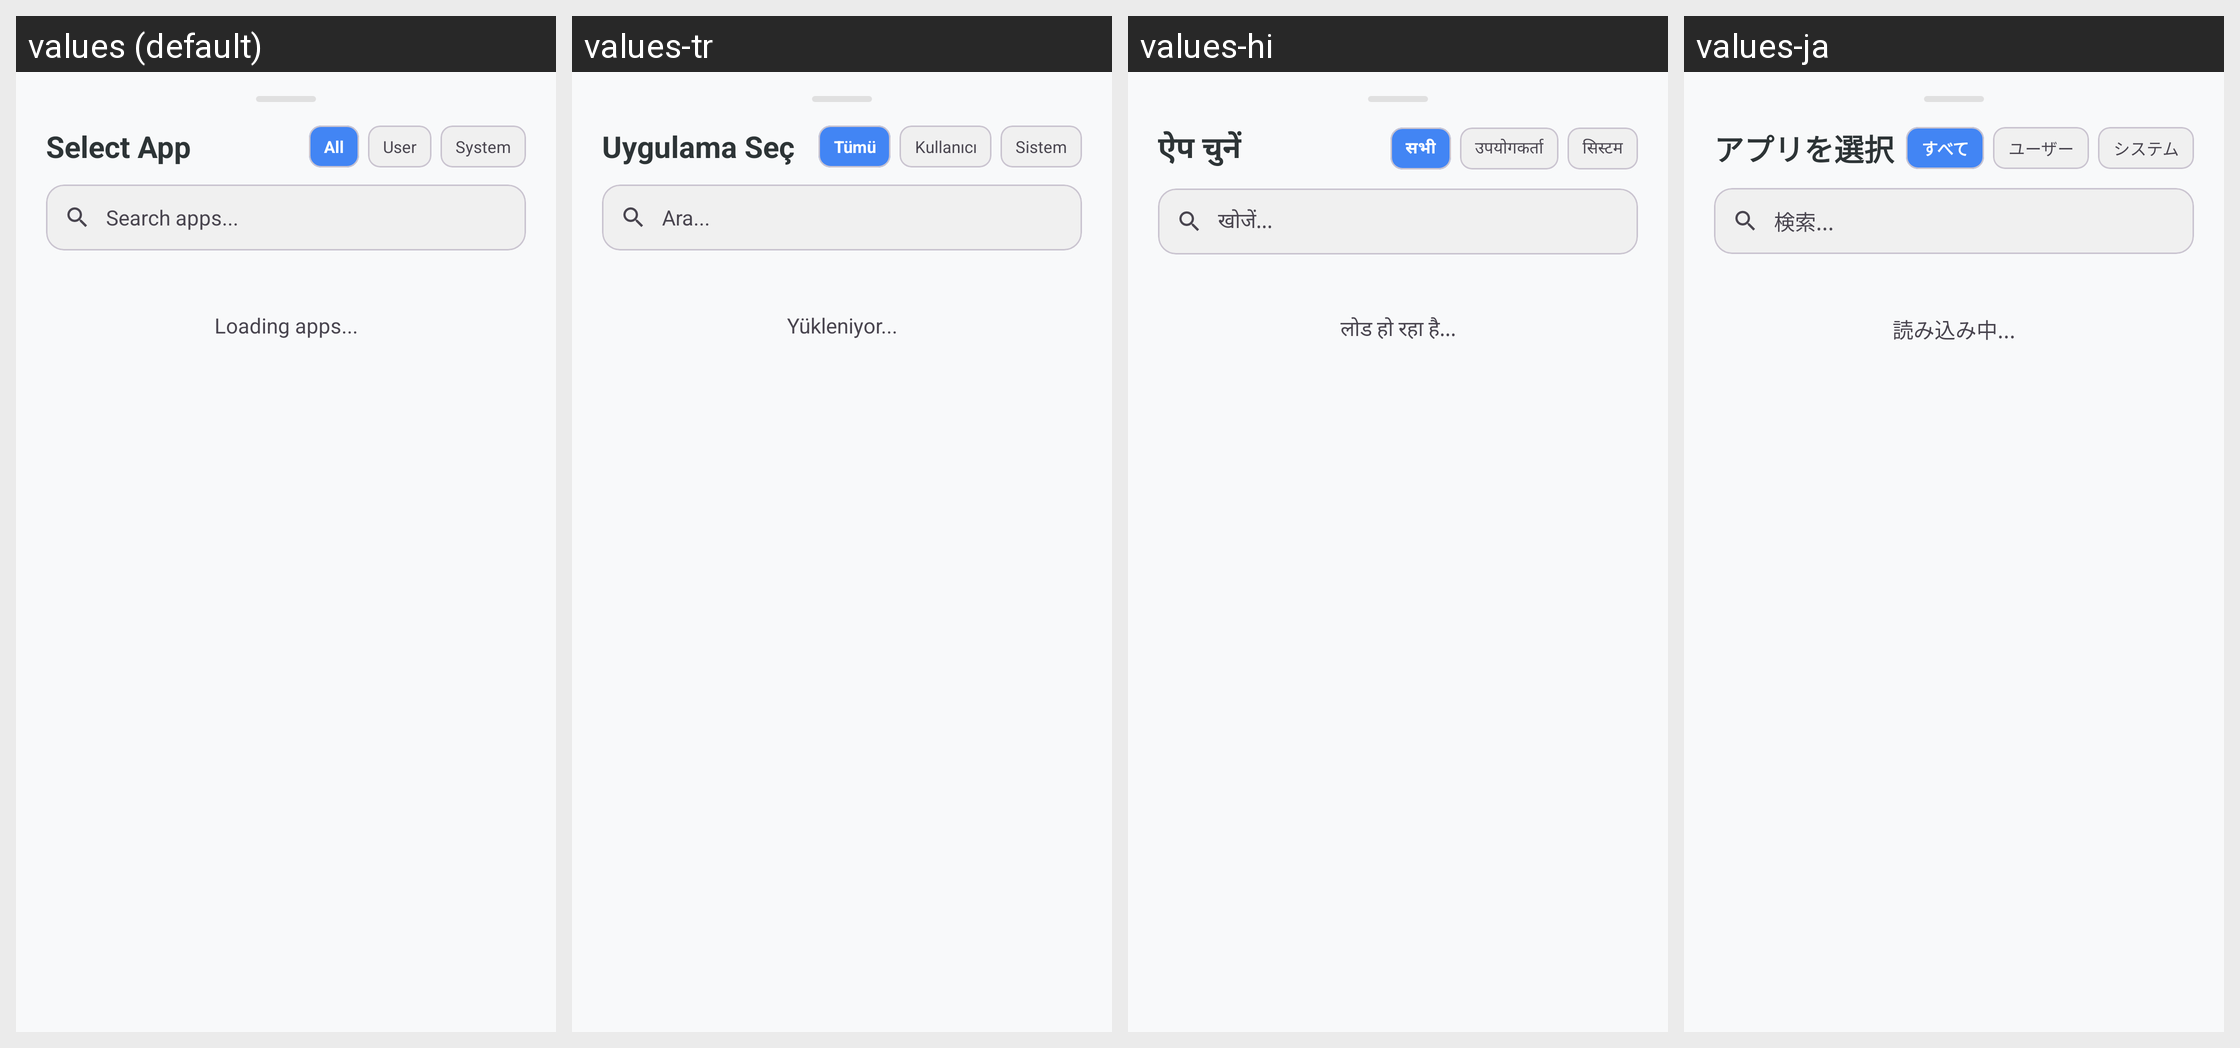

Translations of the strings shown on this Android screen, per locale in the grid:
Android screen res/layout/bottom_sheet_app_selection.xml rendered under 4 locales, left to right: values (default), values-tr, values-hi, values-ja. Device: Nexus 5 (rendered at 1080×1920; each locale shown at half size, 540×960, under a caption strip naming it); theme Theme.KGPT.
Other locales in the repository, not shown: values-ar, values-bn, values-de, values-es, values-fr, values-id, values-it, values-ko, values-nl, values-pl, values-pt, values-ru, values-sw, values-th, values-ur, values-vi, values-zh.
Strings drawn on this screen, with the default value and each locale's value (text and hints the layout hard-codes, and strings that could not be matched under every locale, appear in the picture but are not listed):

title_select_app
  values: Select App
  values-tr: Uygulama Seç
  values-hi: ऐप चुनें
  values-ja: アプリを選択

chip_all
  values: All
  values-tr: Tümü
  values-hi: सभी
  values-ja: すべて

chip_user
  values: User
  values-tr: Kullanıcı
  values-hi: उपयोगकर्ता
  values-ja: ユーザー

chip_system
  values: System
  values-tr: Sistem
  values-hi: सिस्टम
  values-ja: システム

hint_search_apps
  values: Search apps...
  values-tr: Ara...
  values-hi: खोजें...
  values-ja: 検索...

msg_loading_apps
  values: Loading apps...
  values-tr: Yükleniyor...
  values-hi: लोड हो रहा है...
  values-ja: 読み込み中...
